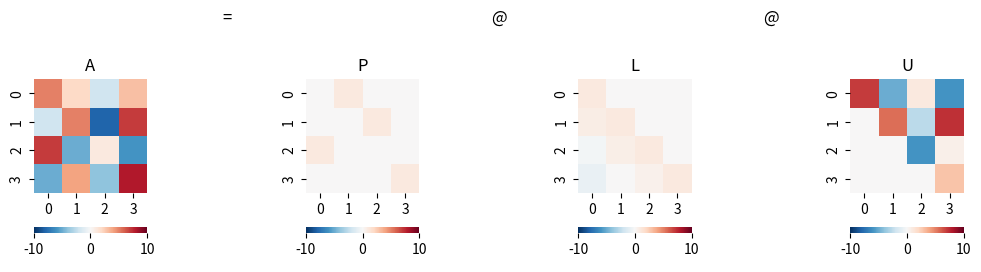

Write the Python code that produced this figure.

###############
# Authored by Weisheng Jiang
# Book 4  |  From Basic Arithmetic to Machine Learning
# Published and copyrighted by Tsinghua University Press
# Beijing, China, 2022
###############

# Bk4_Ch11_01.py

import numpy as np
import seaborn as sns
from scipy.linalg import lu
from matplotlib import pyplot as plt

A = np.array([[ 5,  2, -2,  3], 
              [-2,  5, -8,  7], 
              [ 7, -5,  1, -6], 
              [-5,  4, -4,  8]])

P,L,U = lu(A, permute_l = False)
# P, permutation matrix
# L, lower triangular with unit diagonal elements
# U, upper triangular
# Default do not perform the multiplication P*L

fig, axs = plt.subplots(1, 7, figsize=(12, 3))

plt.sca(axs[0])
ax = sns.heatmap(A,cmap='RdBu_r',vmax = 10,vmin = -10,
                 cbar_kws={"orientation": "horizontal"})
ax.set_aspect("equal")
plt.title('A')

plt.sca(axs[1])
plt.title('=')
plt.axis('off')

plt.sca(axs[2])
ax = sns.heatmap(P,cmap='RdBu_r',vmax = 10,vmin = -10,
                 cbar_kws={"orientation": "horizontal"})
ax.set_aspect("equal")
plt.title('P')

plt.sca(axs[3])
plt.title('@')
plt.axis('off')

plt.sca(axs[4])
ax = sns.heatmap(L,cmap='RdBu_r',vmax = 10,vmin = -10,
                 cbar_kws={"orientation": "horizontal"})
ax.set_aspect("equal")
plt.title('L')

plt.sca(axs[5])
plt.title('@')
plt.axis('off')

plt.sca(axs[6])
ax = sns.heatmap(U,cmap='RdBu_r', vmax = 10,vmin = -10,
                 cbar_kws={"orientation": "horizontal"})
ax.set_aspect("equal")
plt.title('U')
